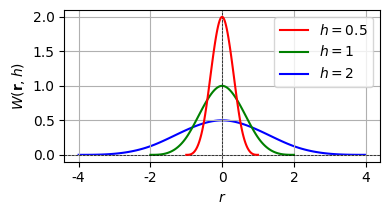

Recreate this plot in Python. (Note: this script raises an exception after producing the figure.)
# Plotting cubic splie kernal for report

import numpy as np
import matplotlib.pyplot as plt
plt.rcParams["font.family"] = "Times New Roman"

def cubic_spline_kernel(r, h=1.0):
    q = np.abs(r) / h
    sigma = 1 / (h * (2/3))  # Normalization factor for 1D
    W = np.zeros_like(q)
    
    mask1 = (q >= 0) & (q < 1)
    W[mask1] = sigma * ((2/3) - q[mask1]**2 + (1/2) * q[mask1]**3)
    
    mask2 = (q >= 1) & (q < 2)
    W[mask2] = sigma * ((1/6) * (2 - q[mask2])**3)
    
    return W

# Define the range of r values
h = 1.0
r_values_1 = np.linspace(-2*h, 2*h, 100)
W_values_1 = cubic_spline_kernel(r_values_1, h)

h = 2.0
r_values_2 = np.linspace(-2*h, 2*h, 100)
W_values_2 = cubic_spline_kernel(r_values_2, h)

h = 0.5
r_values_05 = np.linspace(-2*h, 2*h, 100)
W_values_05 = cubic_spline_kernel(r_values_05, h)

# Plot the kernel
fig = plt.figure(figsize=(4, 2.25))
plt.plot(r_values_05, W_values_05, label=r'$h=0.5$', color='r',zorder=3)
plt.plot(r_values_1, W_values_1, label=r'$h=1$', color='g',zorder=2)
plt.plot(r_values_2, W_values_2, label=r'$h=2$', color='b',zorder=1)
plt.xlabel(r'$r$')
plt.ylabel(r'$W(\mathbf{r}, h)$')
#plt.title('Cubic Spline Kernel Function for SPH')
plt.axhline(0, color='k', linewidth=0.5, linestyle='--')
plt.axvline(0, color='k', linewidth=0.5, linestyle='--')
plt.legend()
plt.grid()
fig.tight_layout()
plt.savefig('C:/Users/<user>/Downloads/plot_kernel.pdf',dpi=500)
